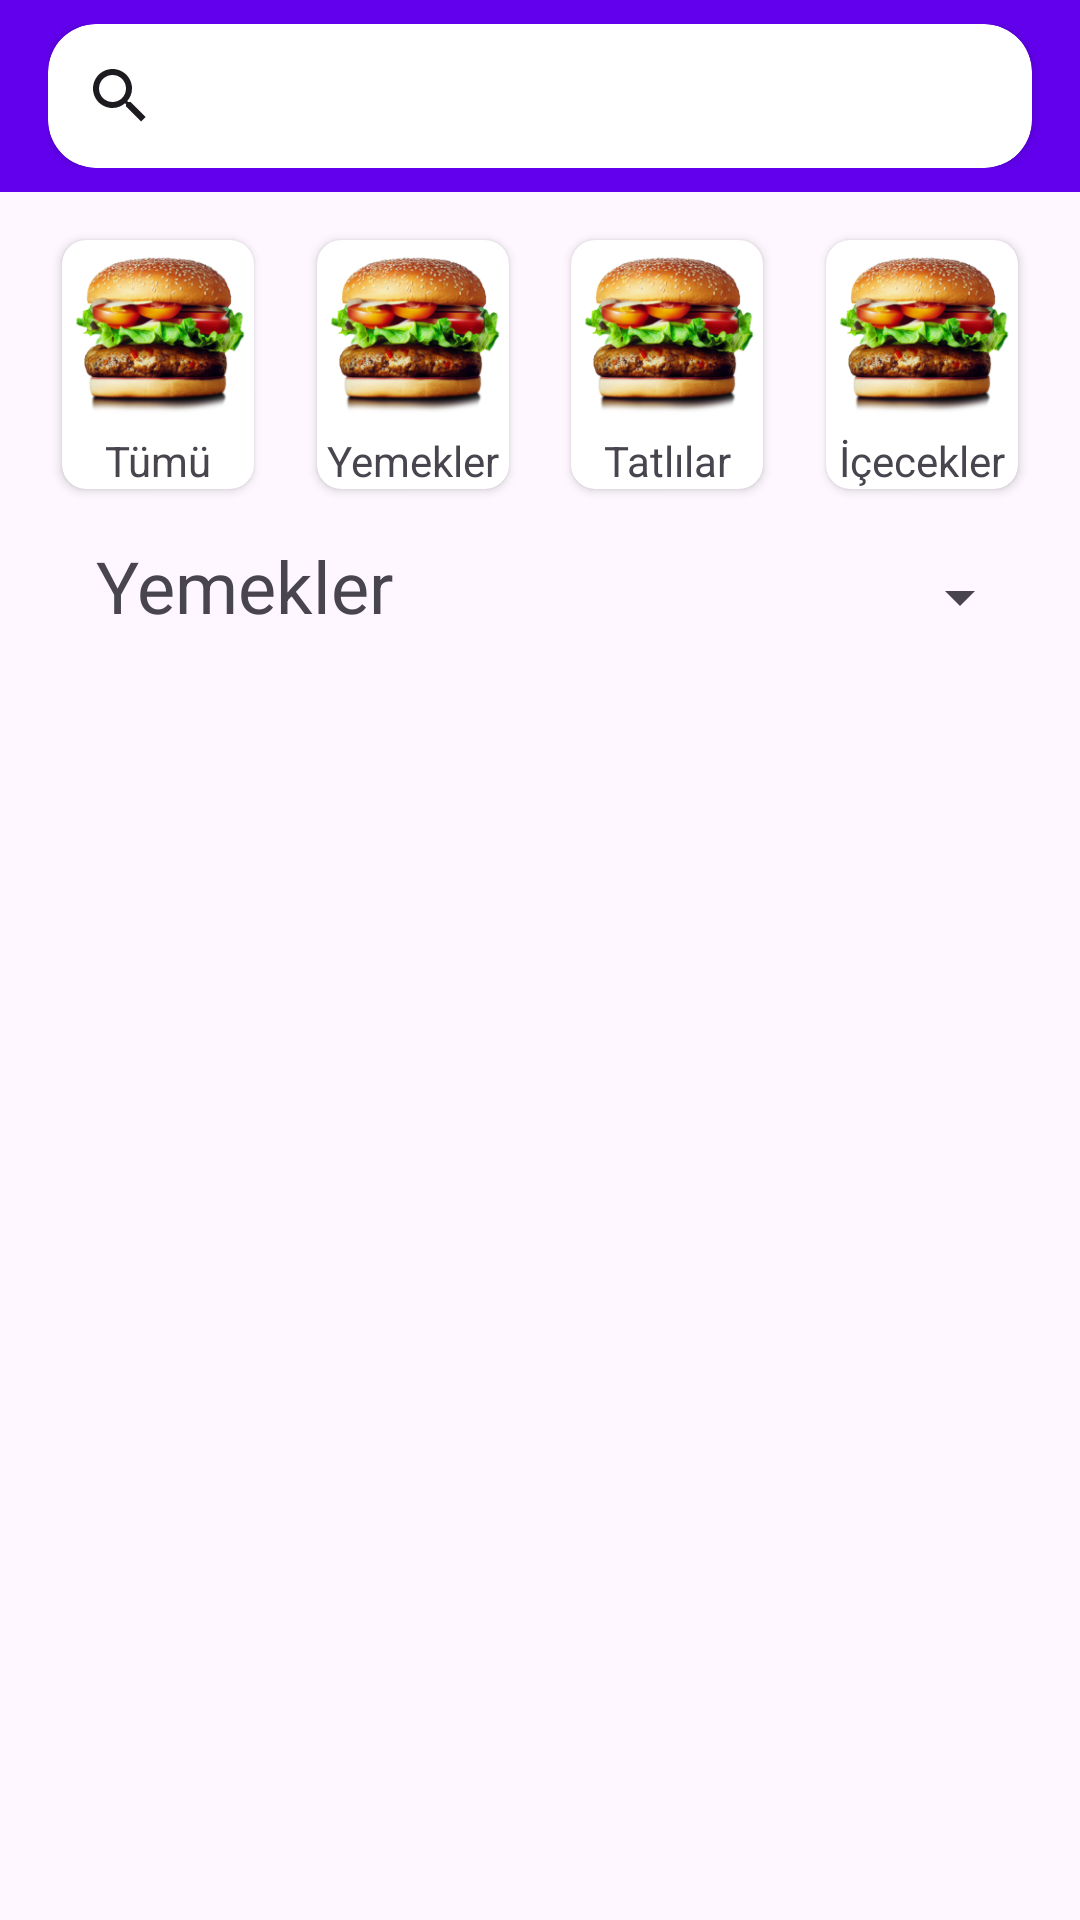

Android layout source for this screen:
<!-- AndroidManifest.xml: application theme Theme.DineDashr -->
<!-- res/layout/fragment_home.xml -->
<?xml version="1.0" encoding="utf-8"?>
<androidx.constraintlayout.widget.ConstraintLayout xmlns:android="http://schemas.android.com/apk/res/android"
    xmlns:app="http://schemas.android.com/apk/res-auto"
    xmlns:tools="http://schemas.android.com/tools"
    android:layout_width="match_parent"
    android:layout_height="match_parent"
    tools:context=".ui.fragment.HomeFragment">

    <com.google.android.material.appbar.MaterialToolbar
        android:id="@+id/materialToolbar"
        android:layout_width="0dp"
        android:layout_height="wrap_content"
        android:background="?attr/colorPrimary"
        android:minHeight="?attr/actionBarSize"
        android:theme="?attr/actionBarTheme"
        app:layout_constraintEnd_toEndOf="parent"
        app:layout_constraintHorizontal_bias="0.5"
        app:layout_constraintStart_toStartOf="parent"
        app:layout_constraintTop_toTopOf="parent">

        <androidx.constraintlayout.widget.ConstraintLayout
            android:layout_width="match_parent"
            android:layout_height="match_parent"
            tools:layout_editor_absoluteX="16dp"
            tools:layout_editor_absoluteY="8dp">

            <androidx.cardview.widget.CardView
                android:id="@+id/cardSearchView"
                android:layout_width="0dp"
                android:layout_height="wrap_content"
                android:layout_marginEnd="16dp"
                app:cardCornerRadius="16dp"
                app:layout_constraintBottom_toBottomOf="parent"
                app:layout_constraintEnd_toEndOf="parent"
                app:layout_constraintHorizontal_bias="0.5"
                app:layout_constraintStart_toStartOf="parent"
                app:layout_constraintTop_toTopOf="parent">

                <SearchView
                    android:id="@+id/searchView"
                    android:layout_width="match_parent"
                    android:layout_height="match_parent" />
            </androidx.cardview.widget.CardView>
        </androidx.constraintlayout.widget.ConstraintLayout>
    </com.google.android.material.appbar.MaterialToolbar>

    <androidx.cardview.widget.CardView
        android:id="@+id/cardIcecek"
        android:layout_width="wrap_content"
        android:layout_height="wrap_content"
        android:layout_marginTop="16dp"
        app:cardCornerRadius="8dp"
        app:layout_constraintEnd_toEndOf="parent"
        app:layout_constraintHorizontal_bias="0.5"
        app:layout_constraintStart_toEndOf="@+id/cardTatlı"
        app:layout_constraintTop_toBottomOf="@+id/materialToolbar">

        <androidx.constraintlayout.widget.ConstraintLayout
            android:layout_width="match_parent"
            android:layout_height="match_parent">

            <ImageView
                android:id="@+id/imageViewIcecek"
                android:layout_width="64dp"
                android:layout_height="64dp"
                app:layout_constraintEnd_toEndOf="parent"
                app:layout_constraintHorizontal_bias="0.5"
                app:layout_constraintStart_toStartOf="parent"
                app:layout_constraintTop_toTopOf="parent"
                app:srcCompat="@drawable/holderimage" />

            <TextView
                android:id="@+id/textViewIcecek"
                android:layout_width="wrap_content"
                android:layout_height="wrap_content"
                android:text="İçecekler"
                app:layout_constraintEnd_toEndOf="parent"
                app:layout_constraintHorizontal_bias="0.5"
                app:layout_constraintStart_toStartOf="parent"
                app:layout_constraintTop_toBottomOf="@+id/imageViewIcecek" />

        </androidx.constraintlayout.widget.ConstraintLayout>

    </androidx.cardview.widget.CardView>

    <androidx.cardview.widget.CardView
        android:id="@+id/cardTatlı"
        android:layout_width="wrap_content"
        android:layout_height="wrap_content"
        android:layout_marginTop="16dp"
        app:cardCornerRadius="8dp"
        app:layout_constraintEnd_toStartOf="@+id/cardIcecek"
        app:layout_constraintHorizontal_bias="0.5"
        app:layout_constraintStart_toEndOf="@+id/cardYemek"
        app:layout_constraintTop_toBottomOf="@+id/materialToolbar">

        <androidx.constraintlayout.widget.ConstraintLayout
            android:layout_width="match_parent"
            android:layout_height="match_parent">

            <ImageView
                android:id="@+id/imageViewTatlı"
                android:layout_width="64dp"
                android:layout_height="64dp"
                app:layout_constraintEnd_toEndOf="parent"
                app:layout_constraintHorizontal_bias="0.5"
                app:layout_constraintStart_toStartOf="parent"
                app:layout_constraintTop_toTopOf="parent"
                app:srcCompat="@drawable/holderimage" />

            <TextView
                android:id="@+id/textViewTatlı"
                android:layout_width="wrap_content"
                android:layout_height="wrap_content"
                android:text="Tatlılar"
                app:layout_constraintEnd_toEndOf="parent"
                app:layout_constraintHorizontal_bias="0.5"
                app:layout_constraintStart_toStartOf="parent"
                app:layout_constraintTop_toBottomOf="@+id/imageViewTatlı" />

        </androidx.constraintlayout.widget.ConstraintLayout>

    </androidx.cardview.widget.CardView>

    <androidx.cardview.widget.CardView
        android:id="@+id/cardYemek"
        android:layout_width="wrap_content"
        android:layout_height="wrap_content"
        android:layout_marginTop="16dp"
        app:cardCornerRadius="8dp"
        app:layout_constraintEnd_toStartOf="@+id/cardTatlı"
        app:layout_constraintHorizontal_bias="0.5"
        app:layout_constraintStart_toEndOf="@+id/cardTumu"
        app:layout_constraintTop_toBottomOf="@+id/materialToolbar">

        <androidx.constraintlayout.widget.ConstraintLayout
            android:layout_width="match_parent"
            android:layout_height="match_parent">

            <ImageView
                android:id="@+id/imageViewYemek"
                android:layout_width="64dp"
                android:layout_height="64dp"
                app:layout_constraintEnd_toEndOf="parent"
                app:layout_constraintHorizontal_bias="0.5"
                app:layout_constraintStart_toStartOf="parent"
                app:layout_constraintTop_toTopOf="parent"
                app:srcCompat="@drawable/holderimage" />

            <TextView
                android:id="@+id/textViewYemek"
                android:layout_width="wrap_content"
                android:layout_height="wrap_content"
                android:text="Yemekler"
                app:layout_constraintEnd_toEndOf="parent"
                app:layout_constraintHorizontal_bias="0.5"
                app:layout_constraintStart_toStartOf="parent"
                app:layout_constraintTop_toBottomOf="@+id/imageViewYemek" />

        </androidx.constraintlayout.widget.ConstraintLayout>

    </androidx.cardview.widget.CardView>

    <androidx.cardview.widget.CardView
        android:id="@+id/cardTumu"
        android:layout_width="wrap_content"
        android:layout_height="wrap_content"
        android:layout_marginTop="16dp"
        app:cardCornerRadius="8dp"
        app:layout_constraintEnd_toStartOf="@+id/cardYemek"
        app:layout_constraintHorizontal_bias="0.5"
        app:layout_constraintStart_toStartOf="parent"
        app:layout_constraintTop_toBottomOf="@+id/materialToolbar">

        <androidx.constraintlayout.widget.ConstraintLayout
            android:layout_width="match_parent"
            android:layout_height="match_parent">

            <ImageView
                android:id="@+id/imageViewTumu"
                android:layout_width="64dp"
                android:layout_height="64dp"
                app:layout_constraintEnd_toEndOf="parent"
                app:layout_constraintHorizontal_bias="0.5"
                app:layout_constraintStart_toStartOf="parent"
                app:layout_constraintTop_toTopOf="parent"
                app:srcCompat="@drawable/holderimage" />

            <TextView
                android:id="@+id/textViewTumu"
                android:layout_width="wrap_content"
                android:layout_height="wrap_content"
                android:text="Tümü"
                app:layout_constraintEnd_toEndOf="parent"
                app:layout_constraintHorizontal_bias="0.5"
                app:layout_constraintStart_toStartOf="parent"
                app:layout_constraintTop_toBottomOf="@+id/imageViewTumu" />

        </androidx.constraintlayout.widget.ConstraintLayout>

    </androidx.cardview.widget.CardView>

    <androidx.recyclerview.widget.RecyclerView
        android:id="@+id/recyclerViewYemekler"
        android:layout_width="0dp"
        android:layout_height="0dp"
        android:layout_marginTop="8dp"
        app:layout_constraintBottom_toBottomOf="parent"
        app:layout_constraintEnd_toEndOf="parent"
        app:layout_constraintHorizontal_bias="0.5"
        app:layout_constraintStart_toStartOf="parent"
        app:layout_constraintTop_toBottomOf="@+id/textViewBaslık" />

    <TextView
        android:id="@+id/textViewBaslık"
        android:layout_width="wrap_content"
        android:layout_height="wrap_content"
        android:layout_marginStart="32dp"
        android:layout_marginTop="16dp"
        android:text="Yemekler"
        android:textSize="24sp"
        app:layout_constraintStart_toStartOf="parent"
        app:layout_constraintTop_toBottomOf="@+id/cardTumu" />

    <ImageView
        android:id="@+id/imageView8"
        android:layout_width="wrap_content"
        android:layout_height="wrap_content"
        android:layout_marginTop="24dp"
        android:layout_marginEnd="16dp"
        android:src="@drawable/favori_bos"
        app:layout_constraintEnd_toEndOf="parent"
        app:layout_constraintTop_toBottomOf="@+id/cardTatlı" />

    <Spinner
        android:id="@+id/spinnerFiltre"
        android:layout_width="wrap_content"
        android:layout_height="wrap_content"
        android:layout_marginTop="24dp"
        android:dropDownWidth="wrap_content"
        android:gravity="end"
        app:layout_constraintEnd_toStartOf="@+id/imageView8"
        app:layout_constraintTop_toBottomOf="@+id/cardIcecek" />


</androidx.constraintlayout.widget.ConstraintLayout>
<!-- resources referenced by this layout -->
<resources>
  <!-- drawable holderimage: png bitmap (drawable, 62465 bytes) -->
  <style name="Theme.DineDashr" parent="Base.Theme.DineDashr" />
  <style name="Base.Theme.DineDashr" parent="Theme.Material3.DayNight.NoActionBar">
           <item name="colorPrimary">@color/colorPrimary</item>
      </style>
  <color name="colorPrimary">#680400</color>
</resources>
